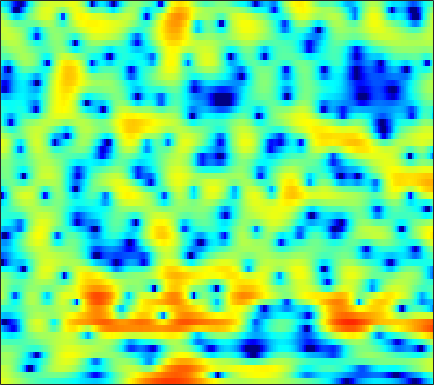

Data behind this chart, as committed beside it:
4.0028, 3.8058, 3.5007, 3.1606, 2.8891, 2.4894, 2.0568, 1.7191, 1.2492, 0.75386, 0.27554, -0.091282, -0.55698, -1.0051, -1.3194, -1.7268, -2.0636, -2.267, -2.523, -2.724, -2.8835, -2.9883, -3.0927, -3.2115
3.121, 2.944, 2.649, 2.29, 1.981, 1.52, 1.018, 0.6211, 0.07789, -0.4562, -0.9514, -1.287, -1.656, -1.901, -1.992, -2.012, -1.927, -1.811, -1.601, -1.363, -1.124, -0.9541, -0.758, -0.6046
2.69, 2.601, 2.351, 1.922, 1.486, 0.7335, -0.2484, -1.163, -2.668, -4.618, -7.242, -9.933, -15.73, -39.09, -19.58, -11.93, -8, -5.963, -3.893, -2.29, -0.9986, -0.1939, 0.7031, 1.426
0.7989, 1.055, 1.168, 1.053, 0.8253, 0.3488, -0.3077, -0.9099, -1.838, -2.88, -3.961, -4.753, -5.686, -6.382, -6.679, -6.73, -6.348, -5.801, -4.818, -3.652, -2.394, -1.462, -0.2861, 0.7689
1.12, 1.265, 1.33, 1.244, 1.082, 0.7314, 0.2371, -0.234, -1.011, -1.942, -3.08, -4.093, -5.732, -7.841, -9.914, -13.81, -18.88, -17.97, -12.23, -8.081, -5.094, -3.326, -1.406, 0.1401
-0.1354, -0.1114, -0.1282, -0.2064, -0.3003, -0.4746, -0.6997, -0.8992, -1.216, -1.575, -1.969, -2.277, -2.687, -3.057, -3.284, -3.467, -3.441, -3.27, -2.827, -2.194, -1.439, -0.8318, -0.02081, 0.7507
-1.935, -2.042, -2.182, -2.297, -2.359, -2.396, -2.391, -2.354, -2.259, -2.122, -1.962, -1.829, -1.641, -1.431, -1.266, -1.03, -0.7693, -0.5593, -0.2534, 0.07265, 0.4177, 0.6891, 1.048, 1.403
-4.094, -4.603, -5.216, -5.693, -5.912, -5.974, -5.72, -5.326, -4.603, -3.748, -2.846, -2.181, -1.361, -0.6368, -0.1727, 0.3454, 0.7475, 0.975, 1.196, 1.328, 1.399, 1.431, 1.47, 1.542
-7.711, -9.238, -11.08, -12.73, -13.96, -15.67, -16.1, -14.08, -10.13, -6.652, -3.892, -2.206, -0.3974, 0.9883, 1.791, 2.577, 3.051, 3.207, 3.151, 2.778, 2.084, 1.347, 0.1029, -1.218
-14.41, -20.11, -23.07, -17.64, -15.65, -14.23, -13.14, -11.71, -8.892, -5.912, -3.313, -1.656, 0.1657, 1.56, 2.359, 3.128, 3.566, 3.687, 3.552, 3.058, 2.143, 1.125, -0.7312, -3.216
-7.194, -7.654, -7.964, -7.888, -7.626, -7.042, -6.279, -5.616, -4.584, -3.467, -2.323, -1.49, -0.4983, 0.3551, 0.8729, 1.4, 1.724, 1.849, 1.862, 1.732, 1.486, 1.262, 0.9755, 0.7682
-3.256, -3.362, -3.558, -3.717, -3.776, -3.727, -3.543, -3.245, -2.698, -2.026, -1.298, -0.7464, -0.1011, 0.4292, 0.7307, 0.9869, 1.062, 1.029, 0.8713, 0.6739, 0.5084, 0.446, 0.496, 0.712
0.587, 0.08603, -0.8105, -1.962, -2.951, -4.284, -5.089, -5.003, -3.981, -2.479, -0.9902, -0.05654, 0.9203, 1.554, 1.791, 1.787, 1.412, 0.8575, -0.2598, -1.797, -3.47, -4.274, -3.936, -2.288
2.363, 1.542, 0.1135, -1.883, -3.889, -7.593, -12.42, -12.56, -7.821, -4.17, -1.68, -0.3753, 0.8699, 1.636, 1.919, 1.91, 1.455, 0.7808, -0.6162, -2.74, -5.547, -7.382, -6.764, -3.789
1.667, 1.091, 0.2291, -0.7118, -1.391, -2.179, -2.678, -2.767, -2.54, -1.991, -1.302, -0.7783, -0.1462, 0.3385, 0.6018, 0.7804, 0.7642, 0.6309, 0.3407, -0.03109, -0.3664, -0.5231, -0.5534, -0.351
1.433, 1.019, 0.4432, -0.1147, -0.5149, -0.9921, -1.371, -1.571, -1.696, -1.635, -1.402, -1.122, -0.6425, -0.1185, 0.2738, 0.7601, 1.158, 1.385, 1.571, 1.649, 1.601, 1.495, 1.252, 0.8749
0.4757, 0.06716, -0.4573, -0.9654, -1.375, -1.971, -2.632, -3.184, -3.902, -4.442, -4.506, -4.081, -3.007, -1.61, -0.5615, 0.7101, 1.767, 2.404, 3.032, 3.414, 3.563, 3.512, 3.216, 2.614
-5.012, -5.377, -5.447, -5.335, -5.305, -5.523, -6.242, -7.221, -9.487, -14, -28.93, -19.05, -9.936, -5.364, -2.997, -0.6624, 1.054, 2.031, 3.011, 3.659, 4.027, 4.128, 4.044, 3.726
-26.45, -21.08, -14.3, -11.01, -9.506, -8.283, -7.69, -7.556, -7.628, -7.709, -7.418, -6.741, -5.288, -3.515, -2.22, -0.6567, 0.6455, 1.439, 2.281, 2.886, 3.266, 3.425, 3.483, 3.399
-11.6, -11.6, -10.8, -9.596, -8.666, -7.551, -6.572, -5.923, -5.128, -4.348, -3.542, -2.893, -1.973, -1.017, -0.3203, 0.5493, 1.304, 1.784, 2.278, 2.611, 2.79, 2.834, 2.784, 2.638
-8.121, -8.226, -8.065, -7.558, -7.022, -6.167, -5.223, -4.479, -3.479, -2.515, -1.567, -0.8792, 0.0007672, 0.8018, 1.341, 1.959, 2.438, 2.694, 2.88, 2.879, 2.694, 2.445, 1.993, 1.45
-9.134, -9.718, -9.794, -9.029, -8.107, -6.654, -5.203, -4.184, -2.875, -1.652, -0.4843, 0.3398, 1.367, 2.265, 2.853, 3.478, 3.894, 4.046, 4.022, 3.706, 3.059, 2.331, 1.023, -0.6751
-13.89, -20.07, -28.59, -15.52, -11.8, -8.798, -6.857, -5.768, -4.503, -3.182, -1.738, -0.6036, 0.8833, 2.234, 3.107, 4.037, 4.659, 4.911, 4.94, 4.59, 3.822, 2.922, 1.186, -1.345
-7.433, -8.288, -8.888, -8.89, -8.716, -8.684, -9.233, -10.11, -11.8, -11.8, -8.525, -5.666, -2.457, 0.006415, 1.433, 2.874, 3.858, 4.334, 4.637, 4.58, 4.183, 3.681, 2.755, 1.604
-4.158, -4.49, -4.929, -5.394, -5.801, -6.567, -7.735, -8.933, -10.7, -11, -8.397, -5.951, -3.074, -0.7852, 0.5482, 1.915, 2.88, 3.381, 3.782, 3.912, 3.801, 3.579, 3.139, 2.551
-3.523, -3.523, -3.538, -3.561, -3.601, -3.664, -3.706, -3.695, -3.526, -3.054, -2.326, -1.621, -0.6204, 0.3612, 1.004, 1.722, 2.256, 2.53, 2.739, 2.796, 2.725, 2.586, 2.314, 1.928
-4.186, -3.893, -3.437, -2.933, -2.544, -2.017, -1.501, -1.117, -0.6132, -0.1167, 0.3678, 0.7205, 1.145, 1.464, 1.646, 1.78, 1.789, 1.725, 1.57, 1.372, 1.173, 1.046, 0.8828, 0.7278
-6.661, -6.082, -4.869, -3.461, -2.423, -1.176, -0.1271, 0.5421, 1.282, 1.839, 2.265, 2.475, 2.617, 2.576, 2.416, 2.001, 1.348, 0.7224, -0.2352, -1.165, -1.783, -1.883, -1.575, -1.018
-23.26, -14.89, -8.265, -4.469, -2.474, -0.5153, 0.8958, 1.697, 2.497, 3.065, 3.436, 3.58, 3.598, 3.411, 3.076, 2.317, 1.067, -0.3009, -3.006, -7.482, -15.27, -13.52, -6.734, -3.192
-6.353, -5.72, -4.147, -2.469, -1.354, -0.2122, 0.6106, 1.035, 1.409, 1.675, 1.873, 2.025, 2.204, 2.288, 2.237, 1.956, 1.36, 0.6366, -0.6358, -2.096, -3.092, -3.031, -2.058, -0.8064
-1.945, -1.614, -1.175, -0.8207, -0.6717, -0.6859, -1.007, -1.462, -2.297, -3.214, -3.672, -3.404, -2.352, -1.067, -0.1781, 0.732, 1.323, 1.578, 1.716, 1.743, 1.759, 1.793, 1.877, 1.929
-0.8661, -0.5373, -0.3351, -0.3932, -0.6502, -1.296, -2.441, -3.735, -6.392, -11.19, -24.82, -17.76, -8.707, -4.475, -2.384, -0.4259, 0.9062, 1.636, 2.319, 2.761, 3.012, 3.092, 3.081, 2.916
-0.6332, -0.3915, -0.2942, -0.4504, -0.7246, -1.309, -2.134, -2.879, -3.978, -4.964, -5.426, -5.16, -4.106, -2.673, -1.583, -0.3007, 0.7581, 1.383, 2.023, 2.449, 2.681, 2.738, 2.672, 2.456
-0.00535, 0.06287, -0.01033, -0.2705, -0.5628, -1.072, -1.627, -2.034, -2.461, -2.664, -2.601, -2.358, -1.821, -1.083, -0.5058, 0.2502, 0.9176, 1.323, 1.726, 1.961, 2.03, 1.992, 1.815, 1.529
1.478, 1.365, 1.011, 0.4391, -0.1321, -1.027, -2.01, -2.72, -3.425, -3.627, -3.202, -2.599, -1.593, -0.5769, 0.1179, 0.9144, 1.499, 1.802, 2.001, 1.981, 1.769, 1.5, 1.043, 0.5187
3.547, 3.264, 2.63, 1.676, 0.7099, -1.001, -3.39, -5.822, -10.2, -12.43, -8.1, -5.051, -2.094, -0.06707, 1.049, 2.093, 2.713, 2.921, 2.876, 2.473, 1.723, 0.9365, -0.3213, -1.697
4.136, 3.771, 3.098, 2.184, 1.321, -0.1117, -1.909, -3.464, -5.438, -6.008, -4.384, -2.642, -0.5214, 1.135, 2.076, 2.92, 3.342, 3.378, 3.054, 2.253, 0.8943, -0.5686, -3.348, -7.575
2.466, 2.054, 1.418, 0.7352, 0.2285, -0.3678, -0.8357, -1.053, -1.111, -0.84, -0.2641, 0.3166, 1.147, 1.931, 2.419, 2.882, 3.079, 3.037, 2.685, 1.962, 0.8184, -0.3443, -2.354, -4.759
-0.1366, -0.8522, -1.976, -3.051, -3.598, -3.762, -3.276, -2.665, -1.727, -0.7783, 0.07564, 0.6581, 1.341, 1.922, 2.26, 2.609, 2.818, 2.873, 2.792, 2.532, 2.07, 1.601, 0.8347, -0.04414
-3.043, -4.406, -7.178, -11.74, -17.13, -15.99, -9.789, -6.91, -4.345, -2.61, -1.413, -0.7678, -0.1319, 0.3079, 0.5521, 0.8473, 1.146, 1.38, 1.712, 2.029, 2.276, 2.4, 2.469, 2.416
-3.859, -4.764, -6.32, -8.056, -9.008, -8.923, -7.52, -6.266, -4.818, -3.798, -3.17, -2.961, -2.971, -3.258, -3.523, -3.792, -3.607, -3.08, -1.958, -0.6533, 0.589, 1.405, 2.306, 2.994
-3.568, -3.896, -4.345, -4.73, -4.89, -4.914, -4.729, -4.534, -4.303, -4.228, -4.439, -4.848, -5.872, -7.622, -9.691, -14.16, -18.58, -13.92, -8.183, -4.442, -1.762, -0.2023, 1.439, 2.707
-4.56, -4.79, -5.016, -5.094, -5.076, -4.973, -4.839, -4.749, -4.712, -4.82, -5.168, -5.613, -6.485, -7.718, -8.844, -10.25, -10.56, -9.532, -7.121, -4.574, -2.282, -0.8018, 0.9065, 2.311
-7.717, -8.199, -8.433, -8.162, -7.749, -7.071, -6.434, -6.04, -5.679, -5.54, -5.612, -5.807, -6.18, -6.628, -6.901, -7.07, -6.802, -6.265, -5.152, -3.695, -2.09, -0.8734, 0.6697, 2.059
-14.43, -17.45, -18.2, -14.77, -12.36, -9.939, -8.232, -7.316, -6.481, -6.046, -5.958, -6.105, -6.589, -7.298, -7.931, -8.675, -8.907, -8.474, -7.076, -5.139, -3.097, -1.616, 0.1882, 1.783
-13.66, -15.77, -16.36, -14.39, -12.49, -10.29, -8.524, -7.483, -6.48, -5.891, -5.763, -5.981, -6.776, -8.285, -10.08, -14.08, -23.09, -23.14, -13.02, -7.981, -4.629, -2.662, -0.481, 1.335
-9.366, -10.48, -11.46, -11.6, -11.04, -9.681, -8.055, -6.913, -5.651, -4.792, -4.383, -4.388, -4.778, -5.652, -6.548, -7.922, -8.893, -8.833, -7.647, -5.905, -4.1, -2.778, -1.082, 0.5691
-8.093, -10.43, -15.11, -21.48, -17.74, -11.46, -7.638, -5.646, -3.728, -2.466, -1.709, -1.427, -1.374, -1.607, -1.949, -2.49, -3.091, -3.52, -4.036, -4.496, -4.716, -4.541, -3.49, -1.649
-4.577, -5.693, -7.225, -7.973, -7.386, -5.532, -3.489, -2.143, -0.7351, 0.2568, 0.8949, 1.154, 1.225, 1.039, 0.7245, 0.1204, -0.7672, -1.653, -3.296, -5.825, -10.39, -18.13, -15.6, -6.595
-2.068, -1.974, -1.876, -1.635, -1.326, -0.7616, -0.1083, 0.3734, 0.9147, 1.312, 1.515, 1.547, 1.423, 1.121, 0.7908, 0.1921, -0.5583, -1.239, -2.318, -3.533, -4.668, -5.119, -4.68, -3.194
-0.8446, -0.3593, 0.1491, 0.5542, 0.809, 1.103, 1.334, 1.447, 1.514, 1.456, 1.257, 1.017, 0.6006, 0.08093, -0.3367, -0.9133, -1.431, -1.755, -2.062, -2.222, -2.182, -2.025, -1.607, -1.032
0.6726, 1.147, 1.636, 1.963, 2.119, 2.22, 2.199, 2.101, 1.854, 1.444, 0.8721, 0.3157, -0.5918, -1.659, -2.525, -3.561, -4.24, -4.354, -3.985, -3.248, -2.393, -1.766, -1.016, -0.3921
2.138, 2.425, 2.672, 2.787, 2.795, 2.697, 2.481, 2.243, 1.79, 1.171, 0.3303, -0.4825, -1.928, -3.918, -5.947, -9.75, -14.58, -14.18, -9.389, -5.822, -3.452, -2.166, -0.9439, -0.1333
2.807, 2.836, 2.76, 2.58, 2.387, 2.071, 1.706, 1.4, 0.947, 0.433, -0.2199, -0.8341, -1.889, -3.306, -4.646, -6.732, -8.359, -8.171, -6.204, -3.939, -2.125, -1.114, -0.1786, 0.3351
2.706, 2.421, 1.921, 1.285, 0.752, 0.04251, -0.572, -0.9231, -1.166, -1.228, -1.172, -1.13, -1.084, -1.109, -1.157, -1.162, -0.9875, -0.7022, -0.1403, 0.5342, 1.143, 1.46, 1.629, 1.443
1.435, 0.8278, -0.235, -1.647, -2.921, -4.834, -6.612, -7.357, -7.144, -5.943, -4.401, -3.275, -1.928, -0.7481, 0.03239, 0.9549, 1.772, 2.308, 2.926, 3.398, 3.684, 3.743, 3.551, 2.98
-2.066, -2.733, -4.081, -6.032, -8.095, -12.06, -19.07, -32.05, -20.23, -14.18, -10.53, -8.253, -5.604, -3.305, -1.809, -0.1436, 1.182, 1.991, 2.853, 3.458, 3.824, 3.946, 3.893, 3.575
-5.947, -6.048, -6.649, -7.831, -9.126, -11.35, -13.94, -15.83, -18.29, -20.17, -17.74, -13.92, -9.44, -6.022, -3.99, -1.879, -0.2676, 0.6821, 1.647, 2.352, 2.833, 3.069, 3.251, 3.308
